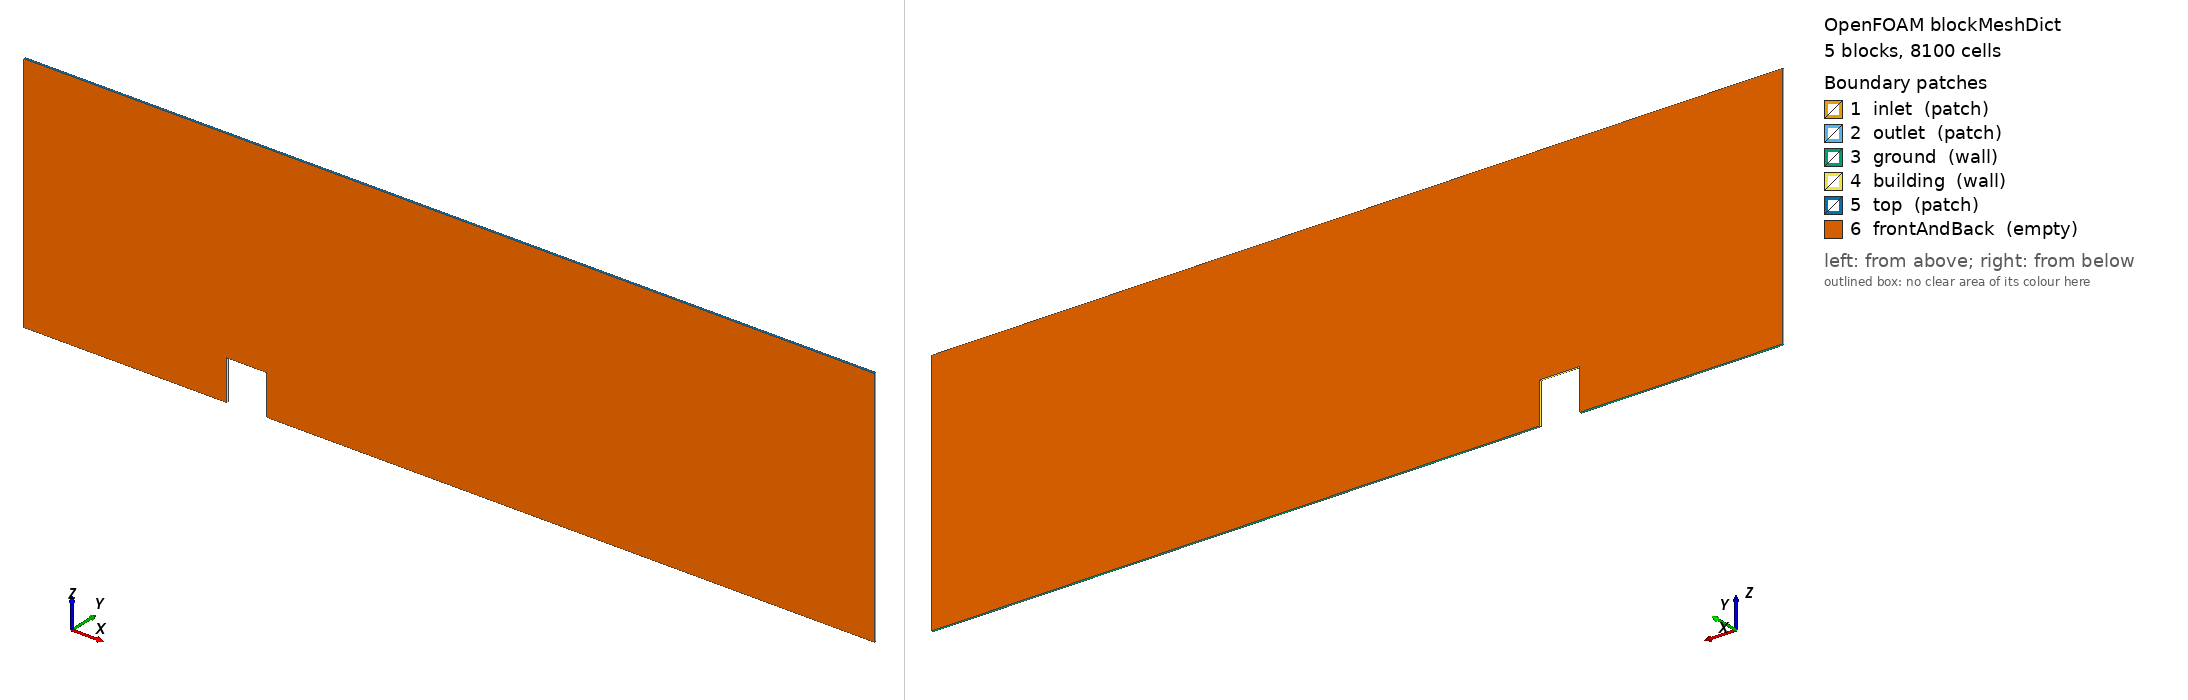

OpenFOAM case: the mesh blockMesh builds from blockMeshDict, 5 block(s), 8100 cells. Boundary patches (legend numbers): 1 inlet (patch), 2 outlet (patch), 3 ground (wall), 4 building (wall), 5 top (patch), 6 frontAndBack (empty). Left view from above one corner, right view from below the opposite corner. Boundary conditions: 2 field file(s) under 0/; 6 of 6 drawn patches have an entry in a shipped field file.

=== system/blockMeshDict ===
/*--------------------------------*- OpenFOAM -*-----------------------------*\
| =========                 |                                                 |
| \\      /  F ield         | OpenFOAM: The Open Source CFD Toolbox           |
|  \\    /   O peration     | Version:  v2312 / 10 / 11                       |
|   \\  /    A nd           | Website:  www.openfoam.com                      |
|    \\/     M anipulation  |                                                 |
\*---------------------------------------------------------------------------*/
FoamFile
{
    version     2.0;
    format      ascii;
    class       dictionary;
    object      blockMeshDict;
}
// * * * * * * * * * * * * * * * * * * * * * * * * * * * * * * * * * * * * * //

scale   1;

// Quasi-2D (1 cell thick in y). Domain: Lx=420.0m (upstream 100.0, building 20.0, wake 300.0), Lz=120.0m (H=20.0m)

vertices
(
    // Plane y = -0.5
    (  0.0 -0.5   0.0) // 0 inlet bottom
    (100.0 -0.5   0.0) // 1 building front ground
    (120.0 -0.5   0.0) // 2 building back ground
    (420.0 -0.5   0.0) // 3 outlet bottom
    (  0.0 -0.5  20.0) // 4 inlet roof height
    (100.0 -0.5  20.0) // 5 building windward top
    (120.0 -0.5  20.0) // 6 building leeward top
    (420.0 -0.5  20.0) // 7 outlet roof height
    (  0.0 -0.5  120.0) // 8 inlet top
    (100.0 -0.5  120.0) // 9 above building windward top
    (120.0 -0.5  120.0) // 10 above building leeward top
    (420.0 -0.5  120.0) // 11 outlet top
    // Plane y = +0.5
    (  0.0  0.5   0.0) // 12
    (100.0  0.5   0.0) // 13
    (120.0  0.5   0.0) // 14
    (420.0  0.5   0.0) // 15
    (  0.0  0.5  20.0) // 16
    (100.0  0.5  20.0) // 17
    (120.0  0.5  20.0) // 18
    (420.0  0.5  20.0) // 19
    (  0.0  0.5  120.0) // 20
    (100.0  0.5  120.0) // 21
    (120.0  0.5  120.0) // 22
    (420.0  0.5  120.0) // 23
);

blocks
(
    hex (0 1 13 12 4 5 17 16) (50 1 20) simpleGrading (1 1 1)
    hex (4 5 17 16 8 9 21 20) (50 1 30) simpleGrading (1 1 1)
    hex (5 6 18 17 9 10 22 21) (20 1 30) simpleGrading (1 1 1)
    hex (2 3 15 14 6 7 19 18) (100 1 20) simpleGrading (1 1 1)
    hex (6 7 19 18 10 11 23 22) (100 1 30) simpleGrading (1 1 1)
);

boundary
(
    inlet
    {
        type patch;
        faces
        (
            (0 12 16 4)
            (4 16 20 8)
        );
    }
    outlet
    {
        type patch;
        faces
        (
            (3 7 19 15)
            (7 11 23 19)
        );
    }
    ground
    {
        type wall;
        faces
        (
            (0 1 13 12)
            (2 3 15 14)
        );
    }
    building
    {
        type wall;
        faces
        (
            (1 5 17 13)
            (5 6 18 17)
            (2 14 18 6)
        );
    }
    top
    {
        type patch;
        faces
        (
            (8 9 21 20)
            (9 10 22 21)
            (10 11 23 22)
        );
    }
    frontAndBack
    {
        type empty;
        faces
        (
            (0 4 5 1) (4 8 9 5) (5 9 10 6) (2 6 7 3) (6 10 11 7)
            (12 13 17 16) (16 17 21 20) (17 18 22 21) (14 15 19 18) (18 19 23 22)
        );
    }
);

mergePatchPairs
(
);
// ************************************************************************* //


=== 0/U ===
/*--------------------------------*- OpenFOAM -*-----------------------------*\
| =========                 |                                                 |
| \\      /  F ield         | OpenFOAM: The Open Source CFD Toolbox           |
|  \\    /   O peration     | Version:  v2312 / 10 / 11                       |
|   \\  /    A nd           | Website:  www.openfoam.com                      |
|    \\/     M anipulation  |                                                 |
\*---------------------------------------------------------------------------*/
FoamFile
{
    version     2.0;
    format      ascii;
    class       volVectorField;
    location    "0";
    object      U;
}
// * * * * * * * * * * * * * * * * * * * * * * * * * * * * * * * * * * * * * //

dimensions      [0 1 -1 0 0 0 0];
internalField   uniform (5.00 0 0);

boundaryField
{
    inlet
    {
        type            atmBoundaryLayerInletVelocity;
        flowDir         (1 0 0);
        zDir            (0 0 1);
        Uref            5.00;
        Zref            10.00;
        z0              uniform 0.0500;
        d               uniform 0.0;
        value           uniform (5.00 0 0);
    }
    outlet
    {
        type            inletOutlet;
        inletValue      uniform (0 0 0);
        value           uniform (5.00 0 0);
    }
    ground
    {
        type            noSlip;
    }
    building
    {
        type            noSlip;
    }
    top
    {
        type            slip;
    }
    frontAndBack
    {
        type            empty;
    }
}
// ************************************************************************* //


=== 0/omega ===
/*--------------------------------*- OpenFOAM -*-----------------------------*\
| =========                 |                                                 |
| \\      /  F ield         | OpenFOAM: The Open Source CFD Toolbox           |
|  \\    /   O peration     | Version:  v2312 / 10 / 11                       |
|   \\  /    A nd           | Website:  www.openfoam.com                      |
|    \\/     M anipulation  |                                                 |
\*---------------------------------------------------------------------------*/
FoamFile
{
    version     2.0;
    format      ascii;
    class       volScalarField;
    location    "0";
    object      omega;
}
// * * * * * * * * * * * * * * * * * * * * * * * * * * * * * * * * * * * * * //

dimensions      [0 0 -1 0 0 0 0];
// Specific dissipation rate at zref: omega = 0.3127 s-1
internalField   uniform 0.3127;

boundaryField
{
    inlet
    {
        type            atmBoundaryLayerInletOmega;
        Uref            5.00;
        Zref            10.00;
        z0              uniform 0.0500;
        d               uniform 0.0;
        value           uniform 0.3127;
    }
    outlet
    {
        type            inletOutlet;
        inletValue      uniform 0.3127;
        value           uniform 0.3127;
    }
    ground
    {
        type            omegaWallFunction;
        value           uniform 0.3127;
    }
    building
    {
        type            omegaWallFunction;
        value           uniform 0.3127;
    }
    top
    {
        type            slip;
    }
    frontAndBack
    {
        type            empty;
    }
}
// ************************************************************************* //
